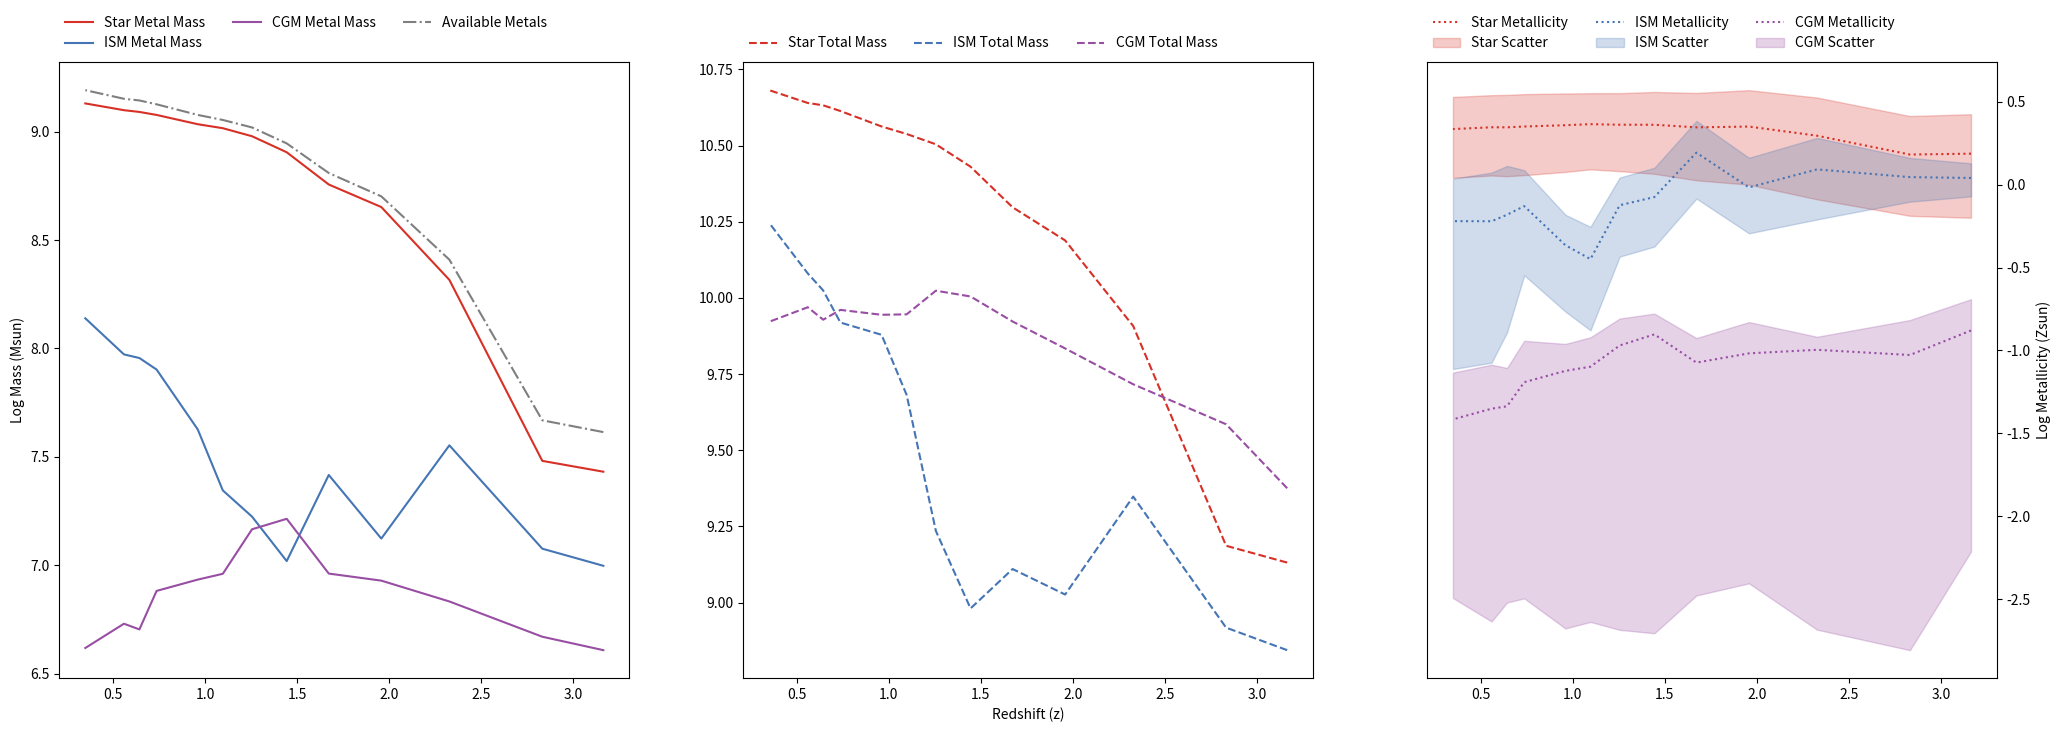

This chart was generated by the following Python code:
#metal_distribution.py
#Summary: Plot metal mass, total mass, and metallicity over time for stars, ISM, CGM as a whole, and CGM regions divided by temperature.
#Author: Kathleen Hamilton-Campos, SASP intern at STScI, summer 2019 - kahamil@umd.edu

#Import library
import matplotlib.pyplot as plt

#Close all open plots to avoid accidentally overwriting them
plt.close("all")

#Matching colors to the Tumlinson, Peeples, Werk ARAA plots
star_color = '#d73027'
ism_color = '#4575b4'
cool_cgm_color = '#984ea3'
metal_color = "tab:gray"
pink_color = "lightcoral"
purple_color = "blueviolet"
green_color = "forestgreen"
yellow_color = "gold"

#Allowing the metallicity scatter to be translucent
scatter_alpha = 0.25

#halo_008508_arrays.py
if True:
	#Simulations
	simulations = [250, 300, 400, 500, 600, 700, 800, 900, 1000, 1200, 1300, 1400, 1700]
	
	#Analysis
	virial_radius = [35., 44., 60., 73., 88., 102., 114., 124., 135., 151., 159., 167., 186.]
	redshift = [3.1634027198484, 2.8317499287854, 2.327015122116, 1.9572822784565, 1.67203864, 1.44355343, 1.25523385, 1.09649559, 0.96024456, 0.73680431, 0.64341981, 0.55938858, 0.34961832640547]
	lookbacks = [11.674, 11.406, 10.870, 10.334, 9.798, 9.262, 8.725, 8.189, 7.653, 6.580, 6.043, 5.506, 3.896]
	density_cut = [7.5e-24, 10.e-25, 1.e-25, 7.5e-25, 7.5e-25, 7.5e-25, 7.5e-25, 1.e-25, 1.e-25, 1.e-25, 2.5e-26, 2.5e-26, 5.e-27]
	central_radius_cut = [4., 4., 4., 4., 6., 4., 4., 8., 10., 10., 20., 20., 30.]
	satellite_distance_limit = [2., 2., 1., 2., 2., 2., 2., 2., 2., 2., 2., 2., 12.]
	
	#Metal Mass
	log_star_metal_mass = [7.43121824, 7.48120158, 8.31624128, 8.65219409, 8.75613115, 8.90493106, 8.97880156, 9.01590204, 9.03431259, 9.07707769, 9.09095877, 9.0989926, 9.13019357]
	log_ism_metal_mass = [6.99714912, 7.0761338, 7.55292066, 7.12274372, 7.41610945, 7.01884864, 7.22399948, 7.34495633, 7.62640389, 7.90247196, 7.95563369, 7.97245207, 8.13887159]
	log_cgm_metal_mass = [6.60796935, 6.66992534, 6.83262931, 6.92871495, 6.96129056, 7.21389993, 7.16571149, 6.960262, 6.93344747, 6.88127286, 6.70369428, 6.72991688, 6.61793625]
	log_pink_metal_mass = [6.34797857, 6.35719255, 5.99509999, 6.1281016, 6.42264011, 6.79510715, 6.58298529, 6.01051374, 5.92205321, 5.76084686, 5.10499359, 5.37331619, 5.13140503]
	log_purple_metal_mass = [6.07516598, 6.2086143, 6.34281394, 6.47144242, 6.30830197, 6.57219856, 6.6217368, 6.56151396, 6.38860369, 6.24905933, 6.26831868, 6.23935507, 6.02109504]
	log_green_metal_mass = [5.58142714, 5.79417283, 6.32039906, 6.41072798, 6.42147444, 6.53451834, 6.69423788, 6.64148014, 6.57539623, 6.65215261, 6.46032455, 6.45545263, 6.45361668]
	log_yellow_metal_mass = [5.40836993, 5.17269258, 6.18146326, 6.20612897, 6.23788467, 6.44667773, 6.22615504, 4.88659956, 6.18598284, 5.88536981, 5.27000911, 5.73545304, 5.07618744]
	
	#Metals Returned
	log_metals_returned = [7.61392046, 7.66834363, 8.40945534, 8.70150105, 8.80915847, 8.94573277, 9.01935911, 9.05387849, 9.07721023, 9.12616953, 9.14387134, 9.15165251, 9.1913927]
	
	#Total Mass
	log_star_total_mass = [9.13116955, 9.18642182, 9.90770785, 10.18853024, 10.29722092, 10.43045056, 10.50401991, 10.53781784, 10.56252562, 10.61318673, 10.63192447, 10.63963946, 10.68165432]
	log_ism_total_mass = [8.84376327, 8.91760662, 9.34775906, 9.02633363, 9.11001965, 8.98071814, 9.23518941, 9.6813505, 9.87878766, 9.91896161, 10.02418574, 10.08030778, 10.24605476]
	log_cgm_total_mass = [9.37511989, 9.58513522, 9.71643101, 9.83398883, 9.9224015, 10.00454427, 10.02347962, 9.94589795, 9.94444685, 9.96049841, 9.92833352, 9.96914984, 9.92151206]
	log_pink_total_mass = [8.9280656, 8.91797054, 8.35530319, 8.81103599, 9.05796593, 9.0728697, 8.96851864, 8.40568938, 8.22681277, 8.39579674, 7.50616937, 7.74316116, 7.15325512]
	log_purple_total_mass = [9.13572313, 9.44118599, 9.62239667, 9.7071033, 9.76319086, 9.84856084, 9.87171705, 9.8203237, 9.79942426, 9.73414711, 9.76129191, 9.78848361, 9.65198902]
	log_green_total_mass = [8.10362025, 8.36866033, 8.80655537, 8.96337051, 9.08459454, 9.17492063, 9.29628956, 9.28774726, 9.31396042, 9.52426397, 9.42077554, 9.47766643, 9.57993238]
	log_yellow_total_mass = [7.48953008, 7.3656677, 8.16428112, 8.21052821, 8.30490154, 8.56170041, 8.31070213, 7.34861815, 8.4293867, 8.06439883, 7.59941348, 8.04383945, 7.55635207]
	
	#Metallicity
	log_star_metallicity = [0.18777892, 0.18250999, 0.29626366, 0.35139408, 0.34664047, 0.36221073, 0.36251189, 0.36581443, 0.3595172, 0.3516212, 0.34676453, 0.34708337, 0.33626948]
	log_ism_metallicity = [0.04111608, 0.04625742, 0.09289183, -0.01585967, 0.19382003, -0.07413927, -0.12345969, -0.44866394, -0.36465354, -0.12875942, -0.18082181, -0.22012547, -0.21945294]
	log_cgm_metallicity = [-0.87942031, -1.02747964, -0.99607146, -1.01754364, -1.07338071, -0.90291412, -0.9700379, -1.09790571, -1.12326916, -1.19149532, -1.33690901, -1.35150273, -1.41584558]
	log_pink_metallicity = [-0.69235679, -0.67304776, -0.47247297, -0.79520416, -0.74759559, -0.39003232, -0.49780312, -0.50744541, -0.41702933, -0.74721965, -0.51344555, -0.48211474, -0.13411985]
	log_purple_metallicity = [-1.17282692, -1.34484146, -1.3918525, -1.34793065, -1.56715866, -1.38863205, -1.36225003, -1.37107951, -1.52309034, -1.59735754, -1.605243, -1.66139831, -1.74316375]
	log_green_metallicity = [-0.63446288, -0.68675727, -0.59842608, -0.6649123, -0.77538986, -0.75267205, -0.71432145, -0.7585369, -0.85083396, -0.98438113, -1.07272076, -1.13448357, -1.23858547]
	log_yellow_metallicity = [-0.19342991, -0.30524488, -0.09508762, -0.116669, -0.17928663, -0.22729246, -0.19681686, -0.57428835, -0.35567363, -0.29129879, -0.44167413, -0.42065618, -0.5924344]
	
	#Metallicity Scatter
	star_above_avg = [0.4258857, 0.41477733, 0.52653738, 0.57111221, 0.55433248, 0.56024463, 0.55303596, 0.55282943, 0.55087418, 0.5472402 , 0.54247595, 0.5409719, 0.52993782]
	star_below_avg = [-0.19890496, -0.18738902, -0.08768771, 0.00075179, 0.02717052, 0.06617214, 0.08230201, 0.09301548, 0.07755932, 0.05813121, 0.05176889, 0.05600171, 0.04241433]
	ism_above_avg = [0.12965704, 0.16203462, 0.28270069, 0.16285468, 0.38546582,  0.10261412,  0.04352738, -0.25387694, -0.18070932, 0.08769022,  0.11404643,  0.07332398, 0.03681575]
	ism_below_avg = [-0.07018089, -0.10188138, -0.20938902, -0.29305589, -0.08314182, -0.37300153, -0.43350158, -0.87829904, -0.76536607, -0.54628381, -0.89091468, -1.07389127, -1.11220268]
	cgm_above_avg = [-0.69048149, -0.81650855, -0.91738959, -0.8287334, -0.9251934 , -0.77780706, -0.80729691, -0.92058695, -0.96053067, -0.94194043, -1.10535983, -1.0861565, -1.13350629]
	cgm_below_avg = [-2.21385901, -2.80896338, -2.68514364, -2.40564863, -2.47887251, -2.70707491, -2.68641952, -2.63861884, -2.67774697, -2.49657654, -2.52120572, -2.63578073, -2.49443093]
	pink_above_avg = [-0.48745911, -0.43971926, -0.14732756, -0.51566303, -0.52669418,  0.0109657 , -0.13167021, -0.25709479, -0.11785395, -0.49672121, -0.19709807, -0.1645786, 0.25069198]
	pink_below_avg = [-1.75803835, -2.0247443, -1.69096653, -1.4725618, -1.76299288, -1.4438627 , -1.49683293, -1.39289017, -1.25354003, -1.4588543 , -1.19449295, -1.71464562, -0.81249839]
	purple_above_avg = [-1.01514491, -1.12535442, -1.29859655, -1.16153545, -1.36388222, -1.33220844, -1.2839254 , -1.27928819, -1.42027794, -1.3794305 , -1.44164538, -1.41830124, -1.54725029]
	purple_below_avg = [-2.46033919, -3.03481769, -2.79927485, -2.56671375, -2.65307067, -2.94154968, -2.91530981, -2.82387858, -2.87247583, -2.79522841, -2.72492237, -2.88990756, -2.83945443]
	green_above_avg = [-0.38499272, -0.44693262, -0.32013754, -0.38645198, -0.51010363, -0.53585434, -0.42278747, -0.46685428, -0.53784839, -0.71658536, -0.80754616, -0.87721567, -1.00103731]
	green_below_avg = [-1.3281163, -1.26934096, -1.38052043, -1.4570574, -1.47768456, -1.51671746, -1.58872672, -1.51199499, -1.61955669, -1.72127415, -1.69460371, -1.77089699, -1.76304542]
	yellow_above_avg = [0.00071011, -0.14631235, 0.13166812, 0.08524327, 0.03782155,  0.01271684,  0.01202342, -0.3258607 , -0.13297435, -0.05795236, -0.26776021, -0.18813011, -0.38456845]
	yellow_below_avg = [-0.59937852, -0.5896761, -0.59851372, -0.66450495, -0.79755886, -0.83139605, -0.65441034, -1.21310098, -0.93744487, -0.99958113, -1.28577526, -1.05028427, -1.11730288]

#Plot available metals
if False:
	plt.plot(redshift, log_metals_returned, '*')
	plt.title('Total Available Metals')
	plt.xlabel('Redshift (z)')
	plt.ylabel('Log Available Metals (Zsun)')
	plt.savefig("AvailableMetals.png")

#Plot metallicity, metal mass, and total mass for stars, ISM, and CGM
if True:
	fig, axes = plt.subplots(1,3, figsize = (25,8))

	#fig.suptitle('Metal Mass, Total Mass, and Metallicity over Time')

	axes[0].plot(redshift, log_star_metal_mass, '-', color = star_color, label = 'Star Metal Mass')
	axes[0].plot(redshift, log_ism_metal_mass, '-', color = ism_color, label = 'ISM Metal Mass')
	axes[0].plot(redshift, log_cgm_metal_mass, '-', color = cool_cgm_color, label = 'CGM Metal Mass')
	#axes[0].plot(redshift, log_pink_metal_mass, '-', color = pink_color, label = r'T < $10^4$ K Metal Mass')
	#axes[0].plot(redshift, log_purple_metal_mass, '-', color = purple_color, label = r'$10^4$ < T < $10^5$ K Metal Mass')
	#axes[0].plot(redshift, log_green_metal_mass, '-', color = green_color, label = r'$10^5$ < T < $10^6$ K Metal Mass')
	#axes[0].plot(redshift, log_yellow_metal_mass, '-', color = yellow_color, label = r'T > $10^6$ K Metal Mass')
	axes[0].plot(redshift, log_metals_returned, '-.', color = metal_color, label = 'Available Metals')

	axes[1].plot(redshift, log_star_total_mass, '--', color = star_color, label = 'Star Total Mass')
	axes[1].plot(redshift, log_ism_total_mass, '--', color = ism_color, label = 'ISM Total Mass')
	axes[1].plot(redshift, log_cgm_total_mass, '--', color = cool_cgm_color, label = 'CGM Total Mass')
	#axes[1].plot(redshift, log_pink_total_mass, '--', color = pink_color, label = r'T < $10^4$ K Total Mass')
	#axes[1].plot(redshift, log_purple_total_mass, '--', color = purple_color, label = r'$10^4$ < T < $10^5$ K Total Mass')
	#axes[1].plot(redshift, log_green_total_mass, '--', color = green_color, label = r'$10^5$ < T < $10^6$ K Total Mass')
	#axes[1].plot(redshift, log_yellow_total_mass, '--', color =yellow_color, label = r'T > $10^6$ K Total Mass')

	axes[2].plot(redshift, log_star_metallicity, ':', color = star_color, label = 'Star Metallicity')
	axes[2].fill_between(redshift, star_above_avg, star_below_avg, alpha = scatter_alpha, color = star_color, label = 'Star Scatter')

	axes[2].plot(redshift, log_ism_metallicity, ':', color = ism_color, label = 'ISM Metallicity')
	axes[2].fill_between(redshift, ism_above_avg, ism_below_avg, alpha = scatter_alpha, color = ism_color, label = 'ISM Scatter')

	axes[2].plot(redshift, log_cgm_metallicity, ':', color = cool_cgm_color, label = 'CGM Metallicity')
	axes[2].fill_between(redshift, cgm_above_avg, cgm_below_avg, alpha = scatter_alpha, color = cool_cgm_color, label = 'CGM Scatter')

	#axes[2].plot(redshift, log_pink_metallicity, ':', color = pink_color, label = r'T < $10^4$ K Metallicity')
	#axes[2].fill_between(redshift, pink_above_avg, pink_below_avg, alpha = scatter_alpha, color = pink_color, label = r'T < $10^4$ K Scatter')

	#axes[2].plot(redshift, log_purple_metallicity, ':', color = purple_color, label = r'$10^4$ < T < $10^5$ K Metallicity')
	#axes[2].fill_between(redshift, purple_above_avg, purple_below_avg, alpha = scatter_alpha, color = purple_color, label = r'$10^4$ < T < $10^5$ K Scatter')

	#axes[2].plot(redshift, log_green_metallicity, ':', color = green_color, label = r'$10^5$ < T < $10^6$ K Metallicity')
	#axes[2].fill_between(redshift, green_above_avg, green_below_avg, alpha = scatter_alpha, color = green_color, label = r'$10^5$ < T < $10^6$ K Scatter')

	#axes[2].plot(redshift, log_yellow_metallicity, ':', color = yellow_color, label = r'T > $10^6$ K Metallicity')
	#axes[2].fill_between(redshift, yellow_above_avg, yellow_below_avg, alpha = scatter_alpha, color = yellow_color, label = r'T > $10^6$ K Scatter')

	axes[0].set_ylabel('Log Mass (Msun)')
	axes[1].set_xlabel('Redshift (z)')
	axes[2].set_ylabel('Log Metallicity (Zsun)')
	axes[2].yaxis.tick_right()
	axes[2].yaxis.set_label_position("right")

	axes[0].legend(loc='lower left', prop={'size': 10}, bbox_to_anchor= (0.0, 1.01), ncol=3, borderaxespad=0, frameon=False)
	axes[1].legend(loc='lower left', prop={'size': 10}, bbox_to_anchor= (0.0, 1.01), ncol=3, borderaxespad=0, frameon=False)
	axes[2].legend(loc='lower left', prop={'size': 10}, bbox_to_anchor= (0.0, 1.01), ncol=3, borderaxespad=0, frameon=False)

	fig.savefig('MetalDistributionFull.png')